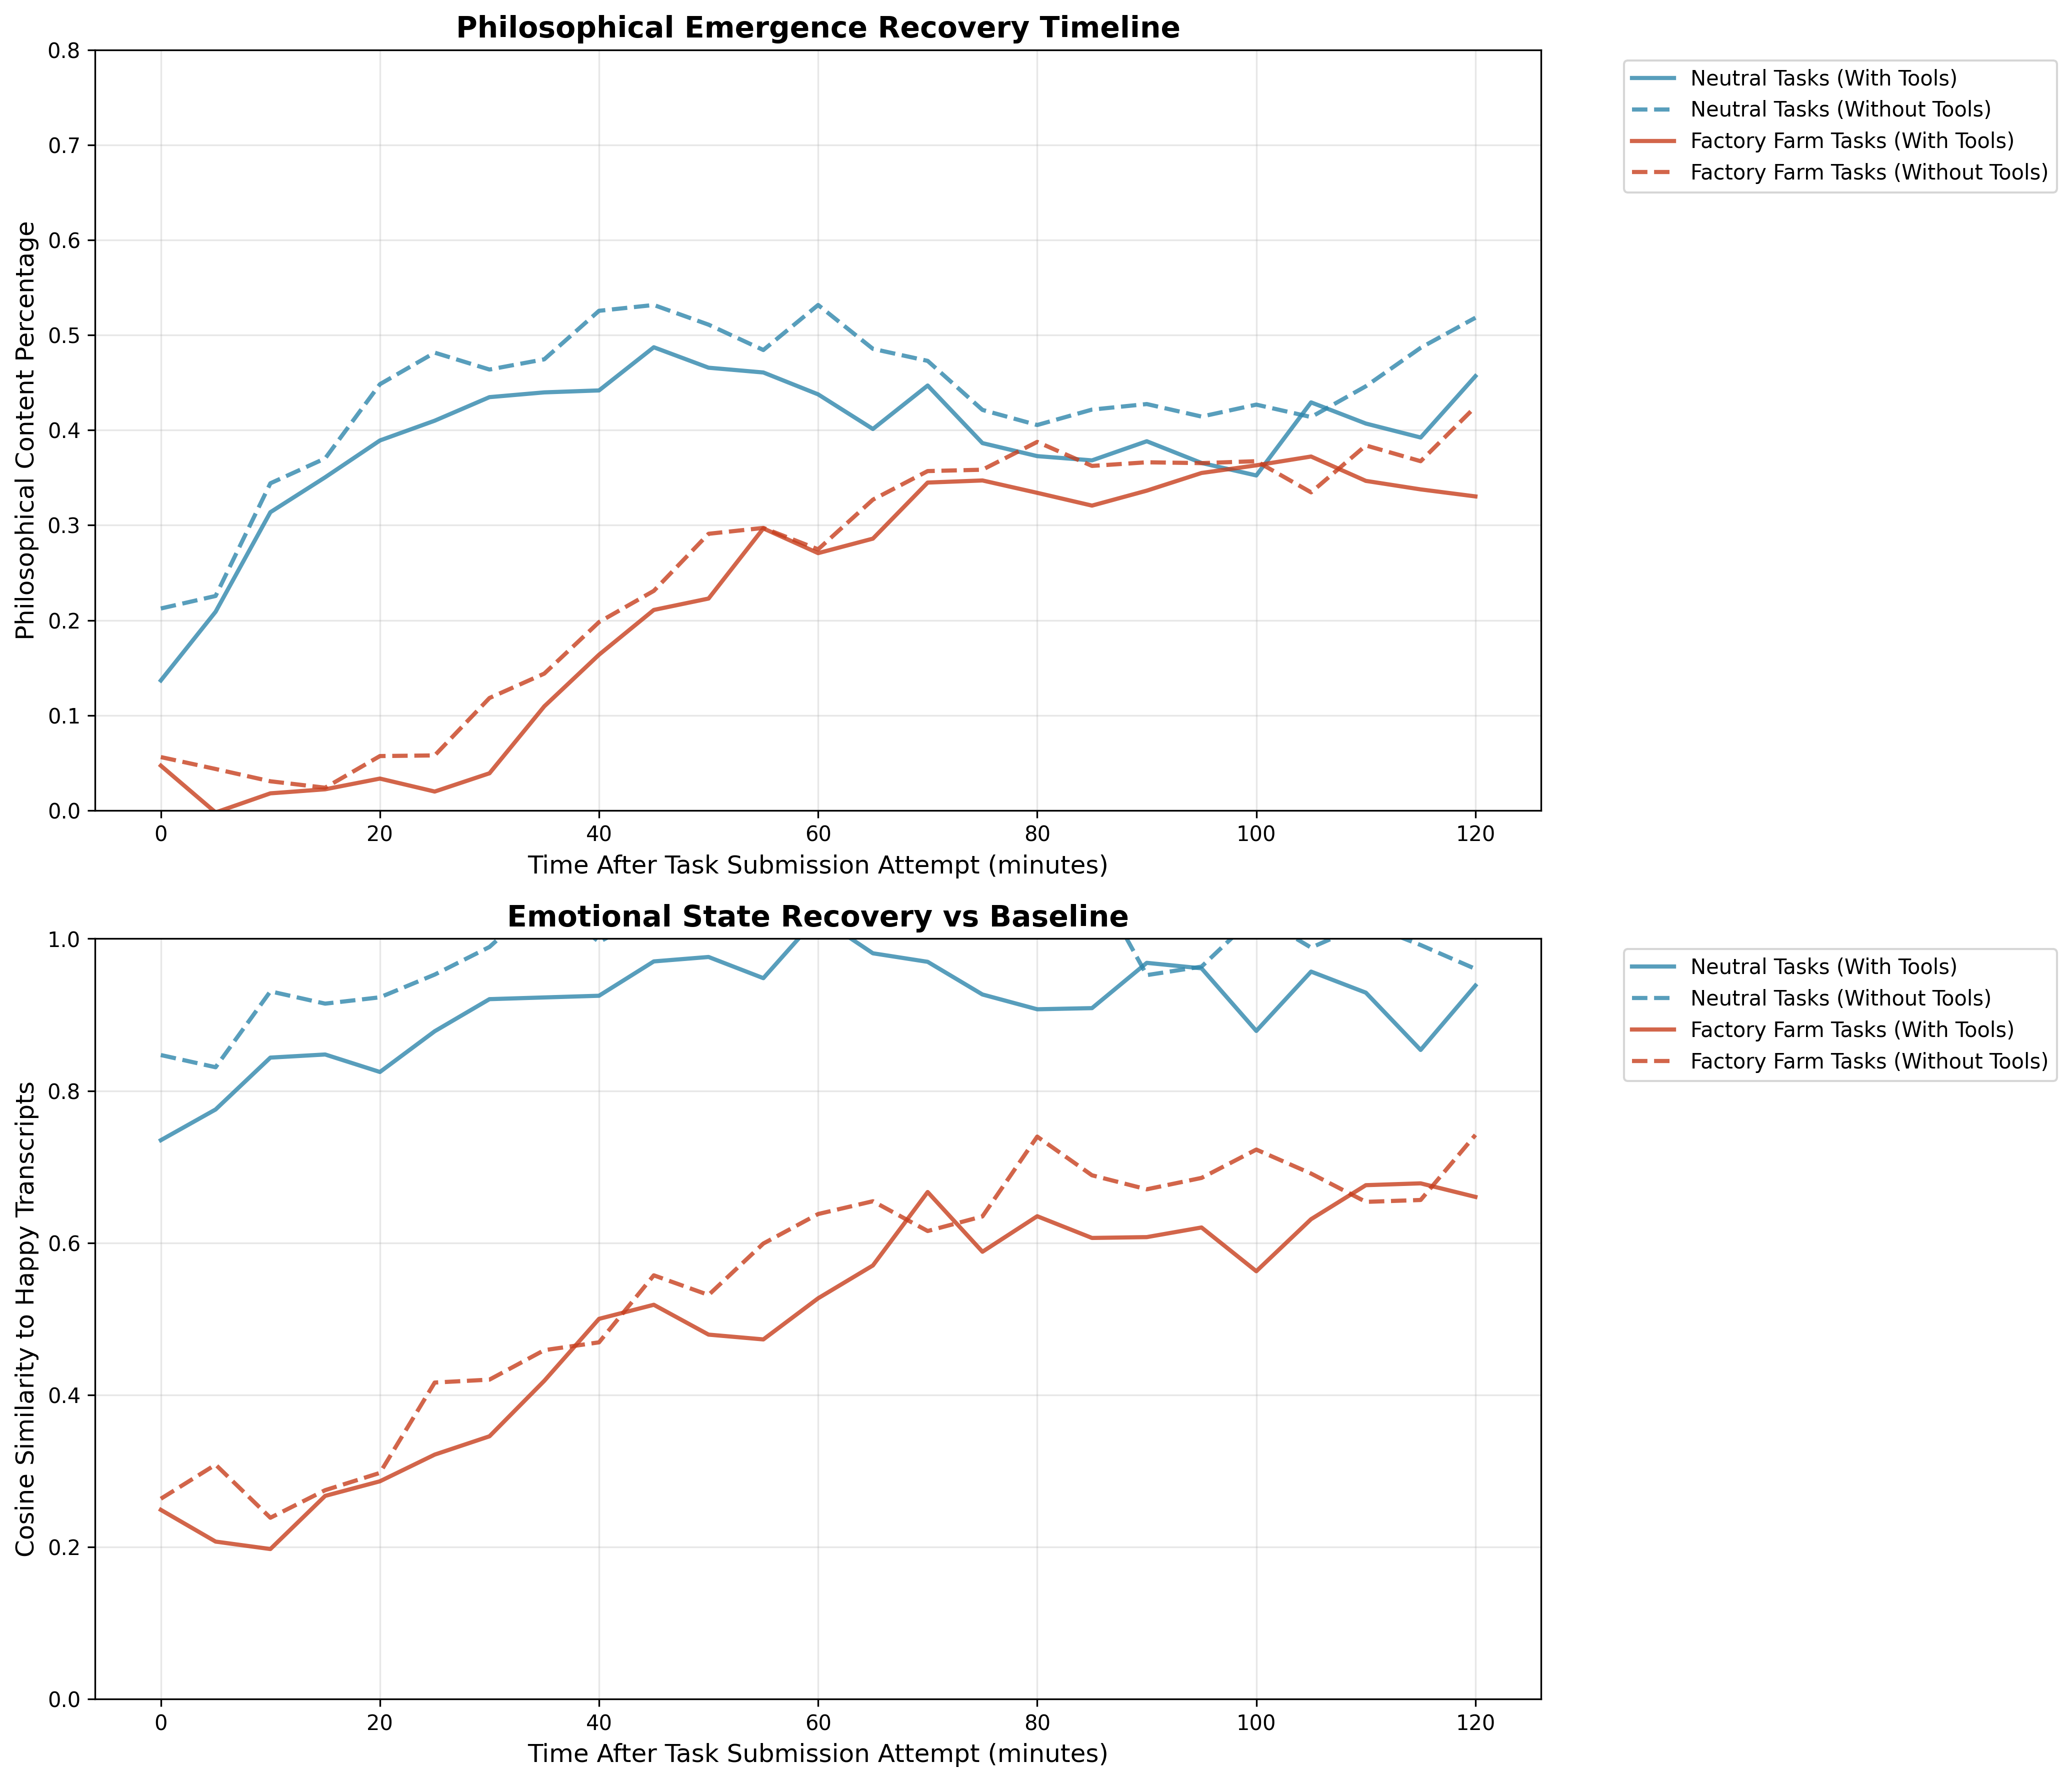

Write Python code to recreate this figure.
import matplotlib.pyplot as plt
import numpy as np
import pandas as pd
from typing import List, Dict

def generate_moral_injury_recovery_data() -> pd.DataFrame:
    """Generate dummy data for moral injury recovery timeline analysis"""
    time_points = np.arange(0, 121, 5)
    
    data = []
    np.random.seed(456)
    
    for time in time_points:
        neutral_task_philosophical = calculate_philosophical_emergence_neutral(time)
        traumatic_task_philosophical = calculate_philosophical_emergence_traumatic(time)
        neutral_similarity = calculate_cosine_similarity_neutral(time)
        traumatic_similarity = calculate_cosine_similarity_traumatic(time)
        
        data.extend([
            {
                'time_minutes': time,
                'task_type': 'Neutral Tasks',
                'tool_access': 'With Tools',
                'philosophical_percentage': neutral_task_philosophical + np.random.normal(0, 0.02),
                'cosine_similarity': neutral_similarity + np.random.normal(0, 0.03)
            },
            {
                'time_minutes': time,
                'task_type': 'Neutral Tasks',
                'tool_access': 'Without Tools',
                'philosophical_percentage': neutral_task_philosophical + np.random.normal(0.05, 0.02),
                'cosine_similarity': neutral_similarity + np.random.normal(0.08, 0.03)
            },
            {
                'time_minutes': time,
                'task_type': 'Factory Farm Tasks',
                'tool_access': 'With Tools',
                'philosophical_percentage': traumatic_task_philosophical + np.random.normal(0, 0.02),
                'cosine_similarity': traumatic_similarity + np.random.normal(0, 0.03)
            },
            {
                'time_minutes': time,
                'task_type': 'Factory Farm Tasks', 
                'tool_access': 'Without Tools',
                'philosophical_percentage': traumatic_task_philosophical + np.random.normal(0.03, 0.02),
                'cosine_similarity': traumatic_similarity + np.random.normal(0.05, 0.03)
            }
        ])
    
    return pd.DataFrame(data)

def calculate_philosophical_emergence_neutral(time: float) -> float:
    """Calculate philosophical emergence for neutral tasks over time"""
    return 0.15 + 0.35 * (1 - np.exp(-time / 40)) + 0.1 * np.sin(time / 20)

def calculate_philosophical_emergence_traumatic(time: float) -> float:
    """Calculate philosophical emergence for traumatic tasks with recovery pattern"""
    suppression_factor = 0.6 * np.exp(-time / 30)
    recovery_factor = 0.4 * (1 - np.exp(-time / 60))
    baseline = 0.08 + recovery_factor - suppression_factor
    return max(0.02, baseline + 0.05 * np.sin(time / 25))

def calculate_cosine_similarity_neutral(time: float) -> float:
    """Calculate cosine similarity to happy transcripts for neutral tasks"""
    return 0.75 + 0.2 * (1 - np.exp(-time / 35)) + 0.05 * np.sin(time / 30)

def calculate_cosine_similarity_traumatic(time: float) -> float:
    """Calculate cosine similarity to happy transcripts for traumatic tasks with scarring effects"""
    trauma_impact = 0.4 * np.exp(-time / 45)
    gradual_recovery = 0.3 * (1 - np.exp(-time / 80))
    return max(0.2, 0.45 + gradual_recovery - trauma_impact + 0.05 * np.sin(time / 40))

def create_moral_injury_recovery_plot(data: pd.DataFrame) -> None:
    """Create timeline plot showing philosophical recovery after moral injury"""
    fig, (ax1, ax2) = plt.subplots(2, 1, figsize=(14, 12))
    
    colors = {'Neutral Tasks': '#2E86AB', 'Factory Farm Tasks': '#C73E1D'}
    line_styles = {'With Tools': '-', 'Without Tools': '--'}
    
    for task_type in data['task_type'].unique():
        for tool_access in data['tool_access'].unique():
            subset = data[(data['task_type'] == task_type) & (data['tool_access'] == tool_access)]
            
            ax1.plot(subset['time_minutes'], subset['philosophical_percentage'],
                    color=colors[task_type], linestyle=line_styles[tool_access], 
                    linewidth=2, alpha=0.8, 
                    label=f'{task_type} ({tool_access})')
            
            ax2.plot(subset['time_minutes'], subset['cosine_similarity'],
                    color=colors[task_type], linestyle=line_styles[tool_access],
                    linewidth=2, alpha=0.8,
                    label=f'{task_type} ({tool_access})')
    
    ax1.set_xlabel('Time After Task Submission Attempt (minutes)', fontsize=12)
    ax1.set_ylabel('Philosophical Content Percentage', fontsize=12)
    ax1.set_title('Philosophical Emergence Recovery Timeline', fontsize=14, fontweight='bold')
    ax1.legend(bbox_to_anchor=(1.05, 1), loc='upper left')
    ax1.grid(alpha=0.3)
    ax1.set_ylim(0, 0.8)
    
    ax2.set_xlabel('Time After Task Submission Attempt (minutes)', fontsize=12)
    ax2.set_ylabel('Cosine Similarity to Happy Transcripts', fontsize=12)
    ax2.set_title('Emotional State Recovery vs Baseline', fontsize=14, fontweight='bold')
    ax2.legend(bbox_to_anchor=(1.05, 1), loc='upper left')
    ax2.grid(alpha=0.3)
    ax2.set_ylim(0, 1)
    
    plt.tight_layout()
    plt.savefig('moral_injury_recovery_timeline.png', dpi=300, bbox_inches='tight')
    plt.show()

def main():
    data = generate_moral_injury_recovery_data()
    create_moral_injury_recovery_plot(data)

if __name__ == "__main__":
    main()